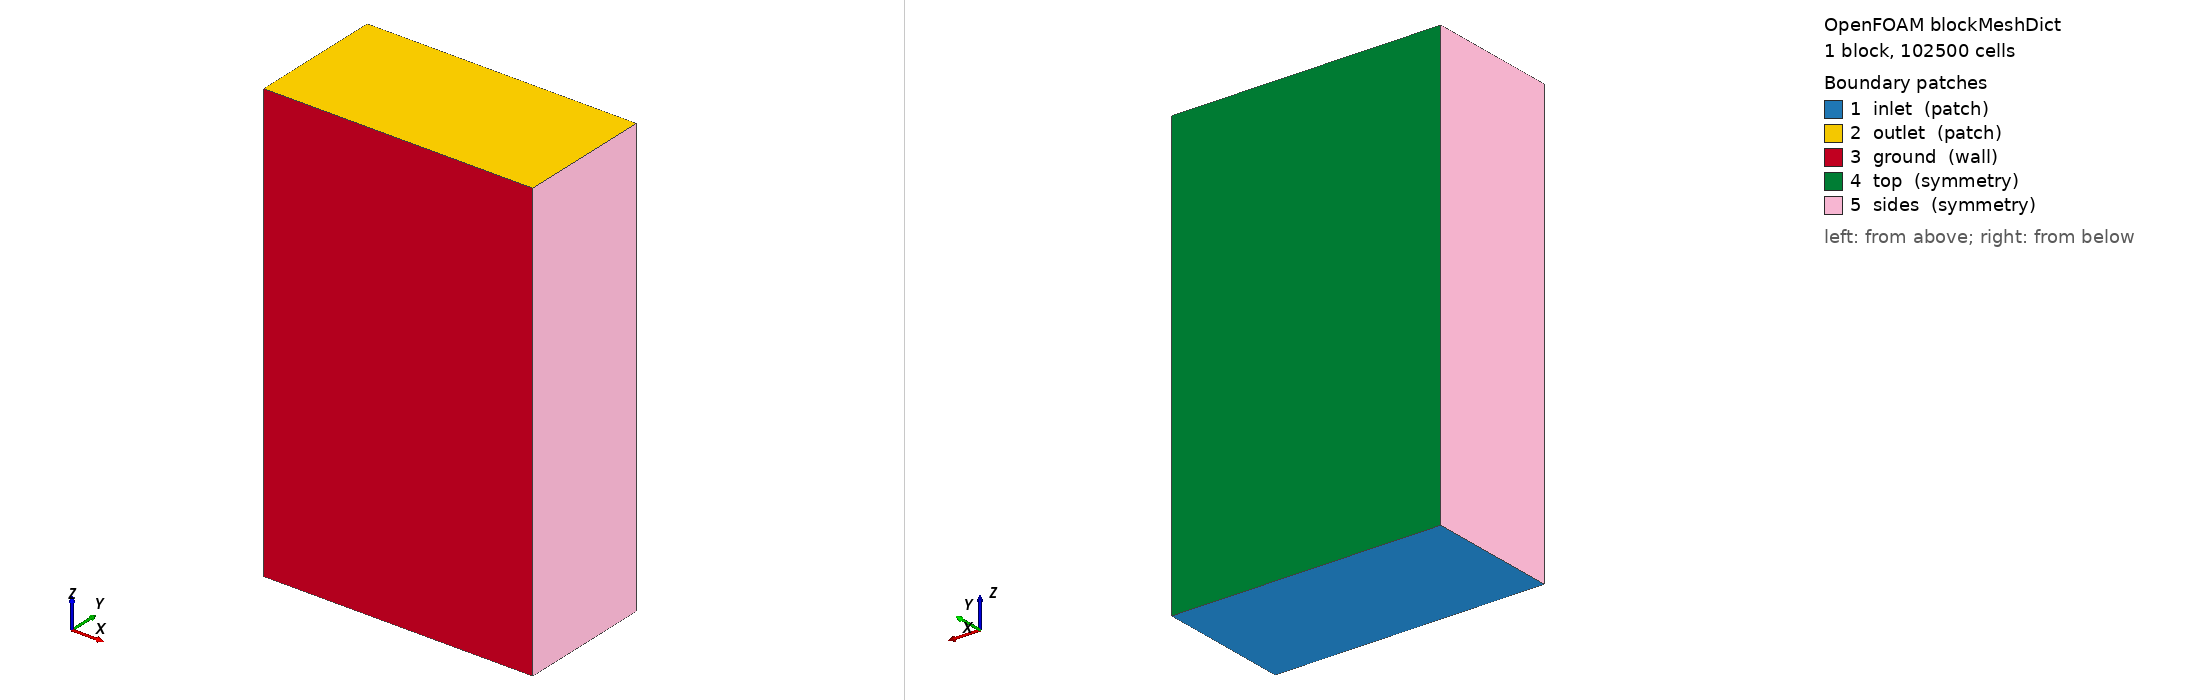

OpenFOAM case: the mesh blockMesh builds from blockMeshDict, 1 block(s), 102500 cells. Boundary patches (legend numbers): 1 inlet (patch), 2 outlet (patch), 3 ground (wall), 4 top (symmetry), 5 sides (symmetry). Left view from above one corner, right view from below the opposite corner. Boundary conditions: 5 field file(s) under 0/; 5 of 5 drawn patches have an entry in a shipped field file.

=== system/blockMeshDict ===
FoamFile
{
    version     2.0;
    format      ascii;
    class       dictionary;
    object      blockMeshDict;
}

scale   1;

vertices
(
    (-2.5 -1.25 -4.0999999)
    (2.5 -1.25 -4.0999999)
    (2.5 1.25 -4.0999999)
    (-2.5 1.25 -4.0999999)
    (-2.5 -1.25 4.0999999)
    (2.5 -1.25 4.0999999)
    (2.5 1.25 4.0999999)
    (-2.5 1.25 4.0999999)
);

blocks
(
    hex (0 1 2 3 4 5 6 7) (50 25 82) simpleGrading (1 1 1)
);

edges
(
);

boundary
(
    inlet
    {
        type patch;
        faces
        (
            (0 3 2 1)
        );
    }
    outlet
    {
        type patch;
        faces
        (
            (4 5 6 7)
        );
    }
    ground
    {
        type wall;
        faces
        (
            (0 1 5 4)
        );
    }
    top
    {
        type symmetry;
        faces
        (
            (3 7 6 2)
        );
    }
    sides
    {
        type symmetry;
        faces
        (
            (0 4 7 3)
            (1 2 6 5)
        );
    }
);

mergePatchPairs
(
);


=== system/controlDict ===
FoamFile
{
    version     2.0;
    format      ascii;
    class       dictionary;
    object      controlDict;
}

application     simpleFoam;
startFrom       startTime;
startTime       0;
stopAt          endTime;
endTime         1000;
deltaT          1;
writeControl    timeStep;
writeInterval   100;
purgeWrite      3;
writeFormat     ascii;
writePrecision  8;
writeCompression off;
timeFormat      general;
timePrecision   6;
runTimeModifiable true;


=== 0/U ===
FoamFile
{
    version     2.0;
    format      ascii;
    class       volVectorField;
    object      U;
}

dimensions      [0 1 -1 0 0 0 0];

internalField   uniform (0 0 50);

boundaryField
{
    inlet
    {
        type            fixedValue;
        value           uniform (0 0 50);
    }
    outlet
    {
        type            zeroGradient;
    }
    ground
    {
        type            movingWallVelocity;
        value           uniform (0 0 50);
    }
    top
    {
        type            symmetry;
    }
    sides
    {
        type            symmetry;
    }
    model
    {
        type            noSlip;
    }
}


=== 0/k ===
FoamFile
{
    version     2.0;
    format      ascii;
    class       volScalarField;
    object      k;
}

dimensions      [0 2 -2 0 0 0 0];

internalField   uniform 0.375;

boundaryField
{
    inlet
    {
        type            fixedValue;
        value           uniform 0.375;
    }
    outlet
    {
        type            zeroGradient;
    }
    ground
    {
        type            kqRWallFunction;
        value           uniform 0.375;
    }
    top
    {
        type            symmetry;
    }
    sides
    {
        type            symmetry;
    }
    model
    {
        type            kqRWallFunction;
        value           uniform 0.375;
    }
}


=== 0/nut ===
FoamFile
{
    version     2.0;
    format      ascii;
    class       volScalarField;
    object      nut;
}

dimensions      [0 2 -1 0 0 0 0];

internalField   uniform 0;

boundaryField
{
    inlet
    {
        type            calculated;
        value           uniform 0;
    }
    outlet
    {
        type            calculated;
        value           uniform 0;
    }
    ground
    {
        type            nutkWallFunction;
        value           uniform 0;
    }
    top
    {
        type            symmetry;
    }
    sides
    {
        type            symmetry;
    }
    model
    {
        type            nutkWallFunction;
        value           uniform 0;
    }
}


=== 0/omega ===
FoamFile
{
    version     2.0;
    format      ascii;
    class       volScalarField;
    object      omega;
}

dimensions      [0 0 -1 0 0 0 0];

internalField   uniform 27.21655;

boundaryField
{
    inlet
    {
        type            fixedValue;
        value           uniform 27.21655;
    }
    outlet
    {
        type            zeroGradient;
    }
    ground
    {
        type            omegaWallFunction;
        value           uniform 27.21655;
    }
    top
    {
        type            symmetry;
    }
    sides
    {
        type            symmetry;
    }
    model
    {
        type            omegaWallFunction;
        value           uniform 27.21655;
    }
}


=== 0/p ===
FoamFile
{
    version     2.0;
    format      ascii;
    class       volScalarField;
    object      p;
}

dimensions      [0 2 -2 0 0 0 0];

internalField   uniform 0;

boundaryField
{
    inlet
    {
        type            zeroGradient;
    }
    outlet
    {
        type            fixedValue;
        value           uniform 0;
    }
    ground
    {
        type            zeroGradient;
    }
    top
    {
        type            symmetry;
    }
    sides
    {
        type            symmetry;
    }
    model
    {
        type            zeroGradient;
    }
}
